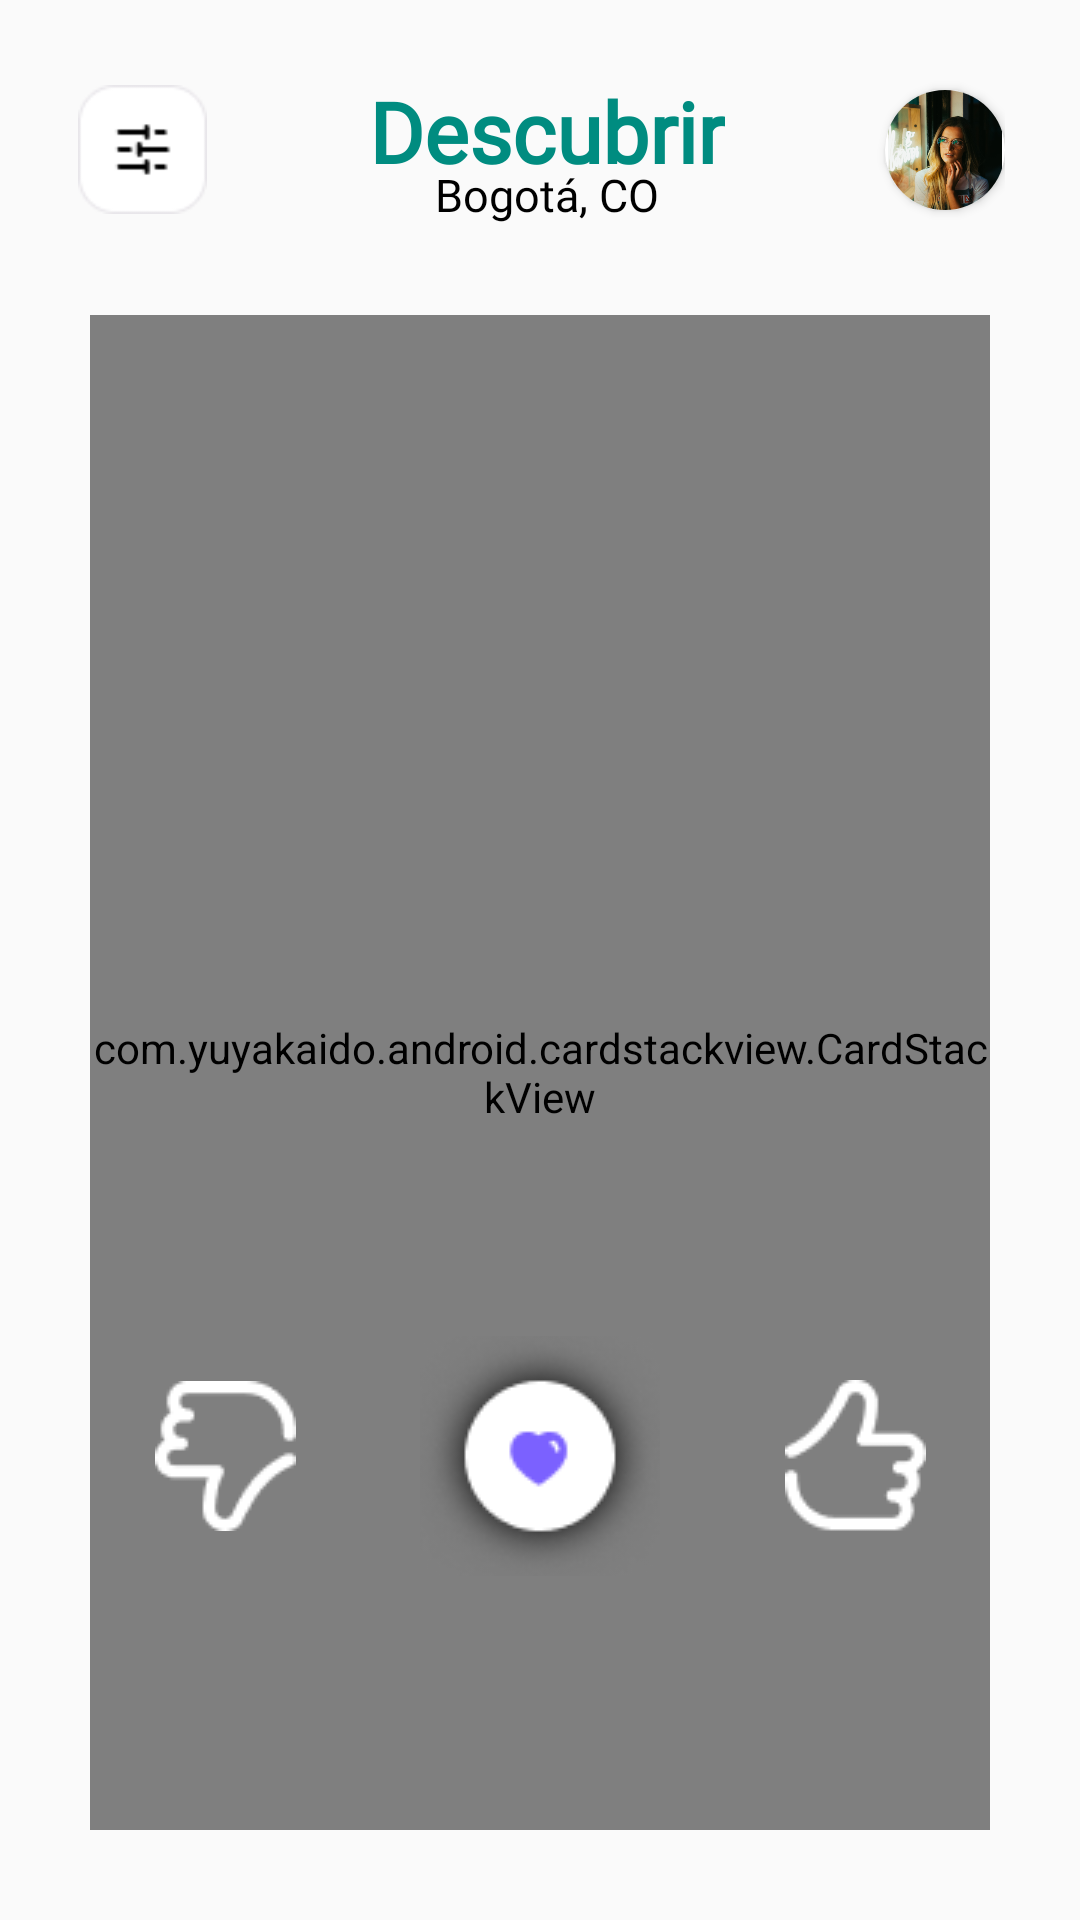

Reconstruct the res/layout file that produces this screen, plus the resources it refers to.
<!-- AndroidManifest.xml: application theme Theme.Tinderroush -->
<!-- res/layout/fragment_match_.xml -->
<?xml version="1.0" encoding="utf-8"?>
<LinearLayout xmlns:android="http://schemas.android.com/apk/res/android"
    xmlns:app="http://schemas.android.com/apk/res-auto"
    xmlns:tools="http://schemas.android.com/tools"
    android:layout_width="match_parent"
    android:layout_height="match_parent"
    android:orientation="vertical"
    tools:context=".MatchSuccess.MatchSuccess">





        
    <LinearLayout
        android:layout_width="match_parent"
        android:layout_height="match_parent"
        android:orientation="vertical">

        
        <LinearLayout
            android:layout_width="match_parent"
            android:layout_height="wrap_content"
            android:layout_marginTop="25dp"
            android:layout_marginHorizontal="25dp"
            android:orientation="horizontal">

            <ImageButton
                android:id="@+id/filter_home"
                android:layout_width="45dp"
                android:layout_height="45dp"
                android:layout_gravity="center"
                android:padding="1dp"
                android:scaleType="centerCrop"
                android:src="@drawable/filter_button"/>

          <LinearLayout
              android:layout_width="wrap_content"
              android:layout_height="wrap_content"
              android:layout_weight="10"
              android:layout_gravity="center"
              android:gravity="center"
              android:orientation="vertical">

              <TextView
                  android:layout_width="wrap_content"
                  android:layout_height="wrap_content"
                  android:text="@string/match_header"
                  android:gravity="center"
                  android:fontFamily="@font/montserrat_bold"
                  android:textColor="@color/green3"
                  android:textSize="28sp"
                  android:layout_gravity="center"/>
              <TextView
                  android:id="@+id/city_matchs"
                  android:layout_width="wrap_content"
                  android:layout_height="wrap_content"
                  android:text="@string/match_city"
                  android:fontFamily="@font/monserrat_medium"
                  android:layout_marginTop="-8dp"
                  android:textColor="@color/black"
                  android:textSize="15sp"
                  android:layout_gravity="center"/>

        </LinearLayout>

            
        <androidx.cardview.widget.CardView
            android:layout_width="40dp"
            android:layout_height="40dp"
            android:layout_gravity="center"
            app:cardElevation="2dp"
            app:cardCornerRadius="30dp">

            <ImageView
                android:id="@+id/profile_from_home"
                android:layout_width="match_parent"
                android:layout_height="match_parent"
                android:src="@drawable/photo_main"/>
        </androidx.cardview.widget.CardView>

    </LinearLayout>

        
        <LinearLayout
            android:layout_width="match_parent"
            android:layout_height="match_parent"
            android:orientation="vertical">

            
            <com.yuyakaido.android.cardstackview.CardStackView
                android:id="@+id/card_stack_view"
                android:layout_width="match_parent"
                android:layout_height="match_parent"
                android:layout_margin="30dp"
                android:background="@drawable/border_white_transparent"/>


               <LinearLayout
                   android:layout_width="match_parent"
                   android:layout_height="wrap_content"
                   android:paddingBottom="15dp"
                   android:orientation="horizontal"
                   android:layout_marginTop="-220dp"
                   android:layout_marginHorizontal="30dp"
                   android:layout_gravity="center"
                   android:gravity="center">

                   <ImageButton
                       android:id="@+id/swipe_button"
                       android:layout_width="130dp"
                       android:layout_height="130dp"
                       android:layout_marginStart="8dp"
                       android:background="@android:color/transparent"
                       android:src="@drawable/swipe_button"/>

                   <ImageButton
                       android:id="@+id/like_button"
                       android:layout_width="80dp"
                       android:layout_height="80dp"
                       android:background="@android:color/transparent"
                       android:src="@drawable/like_button"/>

                   <ImageButton
                       android:id="@+id/match_button"
                       android:layout_width="130dp"
                       android:layout_height="130dp"
                       android:layout_marginEnd="8dp"
                       android:background="@android:color/transparent"
                       android:src="@drawable/match_button"/>

               </LinearLayout>

        </LinearLayout>

    </LinearLayout>



</LinearLayout>
<!-- resources referenced by this layout -->
<resources>
  <color name="black">#FF000000</color>
  <color name="green3">#008C80</color>
  <!-- drawable border_white_transparent (drawable) -->
  <?xml version="1.0" encoding="utf-8"?>
  <shape xmlns:android="http://schemas.android.com/apk/res/android" android:shape="rectangle">
      <stroke android:width="2dp" android:color="@color/white"></stroke>
      <corners android:bottomLeftRadius="6dp"
          android:bottomRightRadius="6dp"
          android:topLeftRadius="6dp"
          android:topRightRadius="6dp"/>
  </shape>
  <!-- drawable filter_button: png bitmap (drawable, 983 bytes) -->
  <!-- drawable like_button: png bitmap (drawable, 10378 bytes) -->
  <!-- drawable match_button: png bitmap (drawable, 840 bytes) -->
  <!-- drawable photo_main: png bitmap (drawable, 136500 bytes) -->
  <!-- drawable swipe_button: png bitmap (drawable, 850 bytes) -->
  <string name="match_city">Bogotá, CO</string>
  <string name="match_header"><b>Descubrir</b></string>
  <style name="Theme.Tinderroush" parent="Theme.AppCompat.Light.NoActionBar">
          
          <item name="colorPrimary">@color/purple_500</item>
          <item name="colorPrimaryVariant">@color/purple_700</item>
          <item name="colorOnPrimary">@color/white</item>
          
          <item name="colorSecondary">@color/teal_200</item>
          <item name="colorSecondaryVariant">@color/teal_700</item>
          <item name="colorOnSecondary">@color/black</item>
          
          <item name="android:statusBarColor" tools:targetApi="l">?attr/colorPrimaryVariant</item>
          
      </style>
  <color name="white">#FFFFFFFF</color>
  <color name="purple_500">#FF6200EE</color>
  <color name="purple_700">#FF3700B3</color>
  <color name="teal_200">#FF03DAC5</color>
  <color name="teal_700">#FF018786</color>
</resources>
